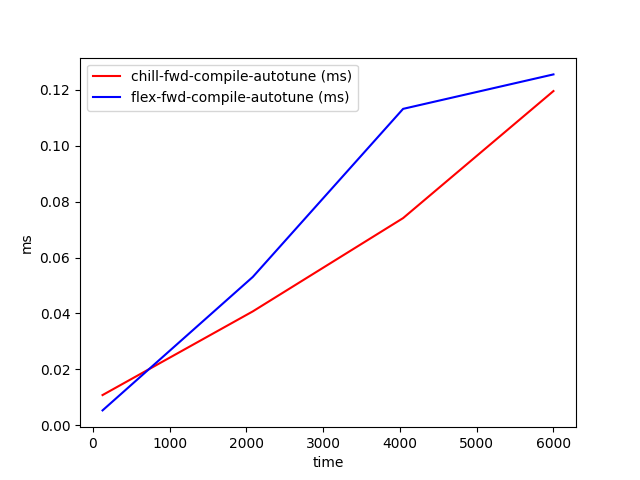

Values plotted in this chart, from the file beside it:
time, chill-fwd-compile-autotune (ms), flex-fwd-compile-autotune (ms)
128, 0.01083, 0.005351
2085, 0.04076, 0.05307
4042, 0.0741, 0.1132
6000, 0.1195, 0.1255
